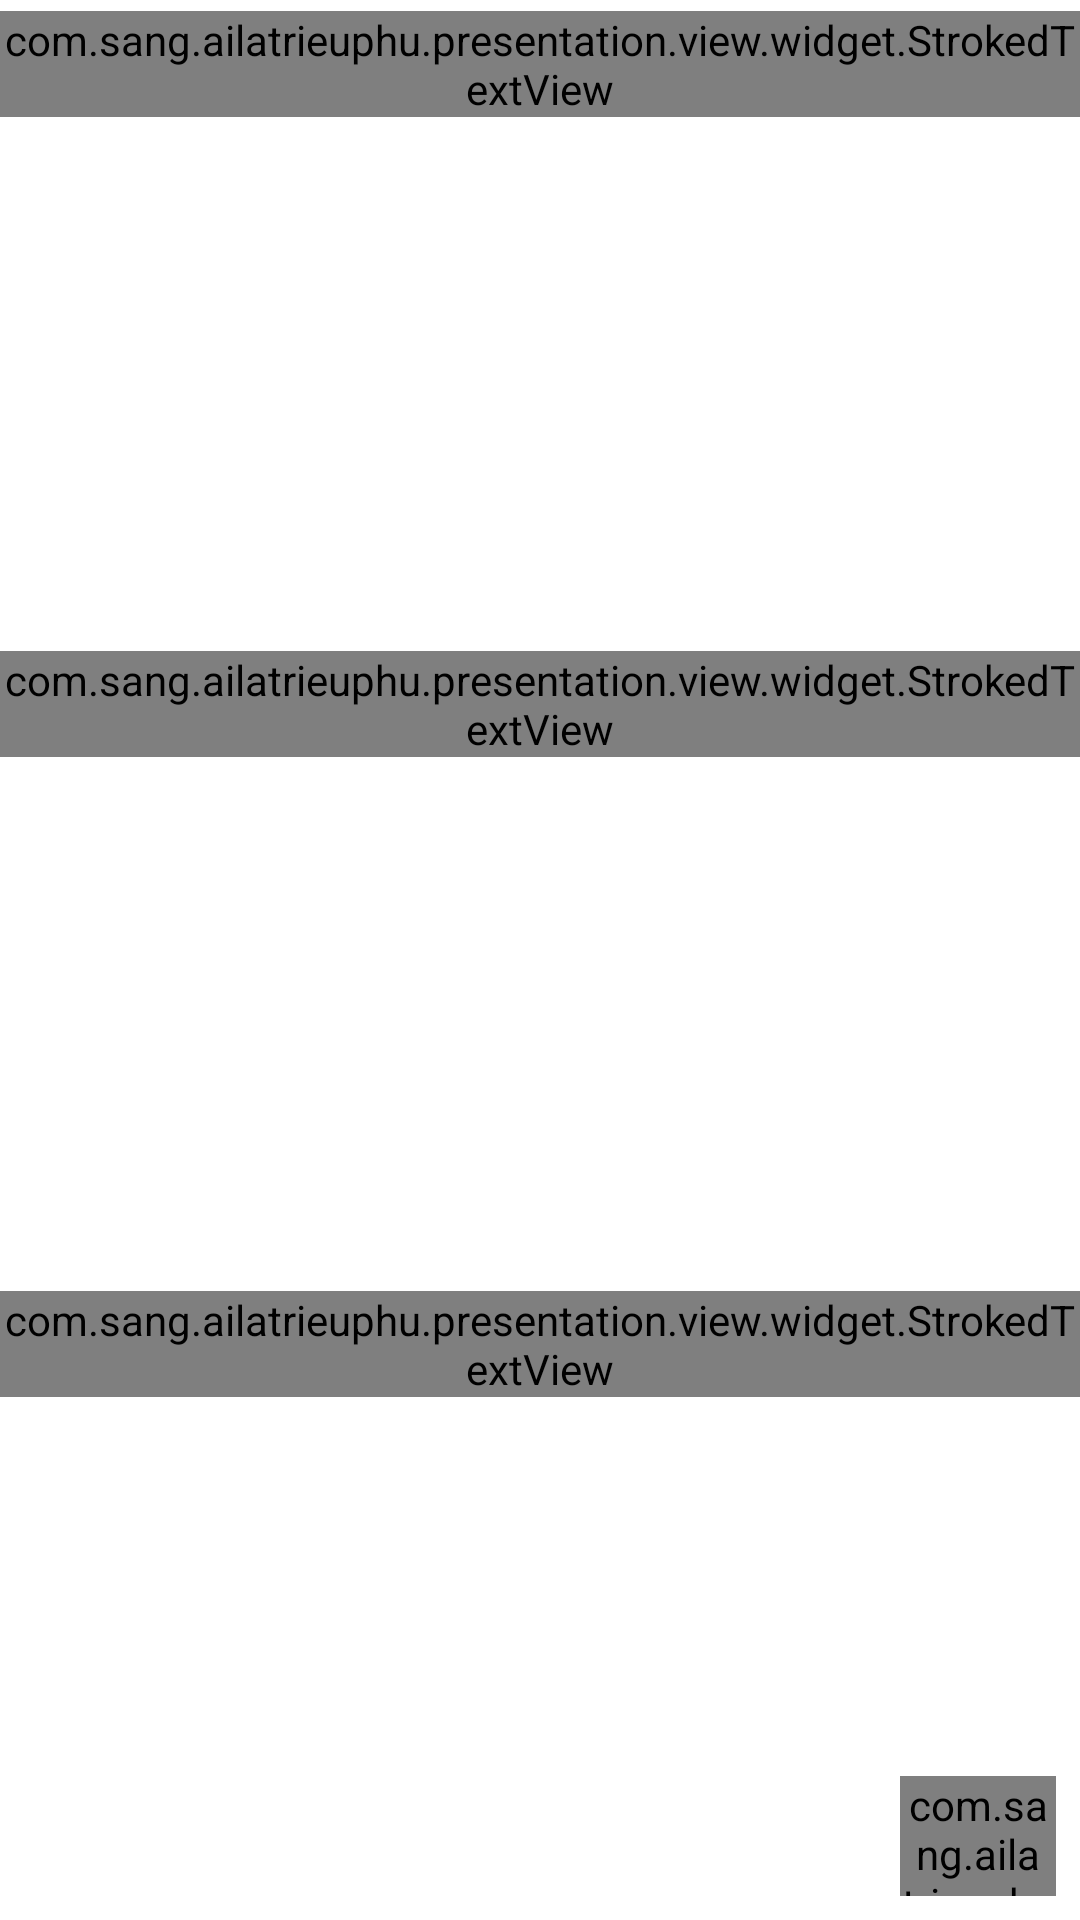

The Android layout XML behind this screen, and the referenced resources:
<!-- AndroidManifest.xml: application theme Theme.AiLaTrieuPhu -->
<!-- res/layout/player_layout_money.xml -->
<?xml version="1.0" encoding="utf-8"?>
<LinearLayout xmlns:android="http://schemas.android.com/apk/res/android"
    android:layout_width="match_parent"
    android:layout_height="match_parent"
    android:orientation="vertical">

    <FrameLayout
        android:layout_width="match_parent"
        android:layout_height="match_parent">

        <ImageView
            android:layout_width="match_parent"
            android:layout_height="match_parent"
            android:scaleType="fitXY"
            android:src="@drawable/player_money_background" />

        <LinearLayout
            android:layout_width="match_parent"
            android:layout_height="match_parent"
            android:orientation="vertical">

            <FrameLayout
                style="@style/MoneyFLStyle">

                <ImageView
                    android:id="@+id/iv150"
                    android:scaleType="fitXY"
                    android:layout_width="320dp"
                    android:layout_gravity="center"
                    android:src="@drawable/player_image_money_milestone"
                    android:layout_height="match_parent" />

                <com.sang.ailatrieuphu.presentation.view.widget.StrokedTextView
                    style="@style/MoneyTextStyle"
                    android:text="150,000,000" />
            </FrameLayout>

            <FrameLayout style="@style/MoneyFLStyle">

                <ImageView
                    android:id="@+id/iv85"
                    style="@style/BgMoneyImageStyle"
                     />

                <TextView
                    style="@style/MoneyTextStyle"
                    android:text="85,000,000" />
            </FrameLayout>

            <FrameLayout style="@style/MoneyFLStyle">

                <ImageView
                    android:id="@+id/iv60"
                    style="@style/BgMoneyImageStyle"
                 />

                <TextView
                    style="@style/MoneyTextStyle"
                    android:text="60,000,000" />
            </FrameLayout>

            <FrameLayout style="@style/MoneyFLStyle">

                <ImageView
                    android:id="@+id/iv40"
                    style="@style/BgMoneyImageStyle"
                   />

                <TextView
                    style="@style/MoneyTextStyle"
                    android:text="40,000,000" />
            </FrameLayout>

            <FrameLayout style="@style/MoneyFLStyle">

                <ImageView
                    android:id="@+id/iv30"
                    style="@style/BgMoneyImageStyle"
                    />

                <TextView
                    style="@style/MoneyTextStyle"
                    android:text="30,000,000" />
            </FrameLayout>


            <FrameLayout
                    style="@style/MoneyFLStyle"
                >
                <ImageView
                    android:id="@+id/iv22"
                    android:scaleType="fitXY"
                    android:layout_width="320dp"
                    android:layout_gravity="center"
                    android:src="@drawable/player_image_money_milestone"
                    android:layout_height="match_parent" />

                <com.sang.ailatrieuphu.presentation.view.widget.StrokedTextView
                    style="@style/MoneyTextStyle"
                    android:layout_height="wrap_content"
                    android:text="22,000,000" />
            </FrameLayout>

            <FrameLayout style="@style/MoneyFLStyle">

                <ImageView
                    android:id="@+id/iv14"
                    style="@style/BgMoneyImageStyle"
                 />

                <TextView
                    style="@style/MoneyTextStyle"
                    android:text="14,000,000" />
            </FrameLayout>

            <FrameLayout style="@style/MoneyFLStyle">

                <ImageView
                    android:id="@+id/iv10"
                    style="@style/BgMoneyImageStyle"
                   />

                <TextView
                    style="@style/MoneyTextStyle"
                    android:text="10,000,000" />
            </FrameLayout>

            <FrameLayout style="@style/MoneyFLStyle">

                <ImageView
                    android:id="@+id/iv6"
                    style="@style/BgMoneyImageStyle"
                    />

                <TextView
                    style="@style/MoneyTextStyle"
                    android:text="6,000,000" />
            </FrameLayout>

            <FrameLayout style="@style/MoneyFLStyle">

                <ImageView
                    android:id="@+id/iv3"
                    style="@style/BgMoneyImageStyle"
                     />

                <TextView
                    style="@style/MoneyTextStyle"
                    android:text="3,000,000" />
            </FrameLayout>

            <FrameLayout
                style="@style/MoneyFLStyle">

                <ImageView
                    android:id="@+id/iv2"
                    android:scaleType="fitXY"
                    android:layout_width="320dp"
                    android:layout_gravity="center"
                    android:src="@drawable/player_image_money_milestone"
                    android:layout_height="match_parent" />

                <com.sang.ailatrieuphu.presentation.view.widget.StrokedTextView
                    style="@style/MoneyTextStyle"
                    android:text="2,000,000" />
            </FrameLayout>

            <FrameLayout style="@style/MoneyFLStyle">

                <ImageView
                    android:id="@+id/iv1"
                    style="@style/BgMoneyImageStyle"
                    />

                <TextView
                    style="@style/MoneyTextStyle"
                    android:text="1,000,000" />
            </FrameLayout>

            <FrameLayout style="@style/MoneyFLStyle">

                <ImageView
                    android:id="@+id/iv6tr"
                    style="@style/BgMoneyImageStyle"
                  />

                <TextView
                    style="@style/MoneyTextStyle"
                    android:text="600,000" />
            </FrameLayout>
            <FrameLayout style="@style/MoneyFLStyle">

                <ImageView
                    android:id="@+id/iv4tr"
                    style="@style/BgMoneyImageStyle"
                    />

                <TextView
                    style="@style/MoneyTextStyle"
                    android:text="400,000" />
            </FrameLayout>
            <FrameLayout style="@style/MoneyFLStyle">

                <ImageView
                    android:id="@+id/iv2tr"
                    style="@style/BgMoneyImageStyle" />

                <TextView
                    style="@style/MoneyTextStyle"
                    android:text="200,000" />
            </FrameLayout>
        </LinearLayout>
        <FrameLayout
            android:id="@+id/btnHide"
            android:layout_margin="8dp"
            android:layout_width="52dp"
            android:layout_height="40dp"
            android:layout_gravity="bottom|end"
            android:background="@drawable/btn_hide">
            <com.sang.ailatrieuphu.presentation.view.widget.StrokedTextView
                android:layout_width="match_parent"
                android:layout_height="match_parent"
                android:gravity="center"
                android:layout_gravity="center"
                android:textSize="18sp"
                android:text="Hide"/>
        </FrameLayout>
    </FrameLayout>
</LinearLayout>
<!-- resources referenced by this layout -->
<resources>
  <!-- drawable btn_hide (drawable) -->
  <?xml version="1.0" encoding="utf-8"?>
  <shape xmlns:android="http://schemas.android.com/apk/res/android"
      android:shape="oval"
      >
      <solid android:color="#3EBB86FC"/>
  </shape>
  <style name="BgMoneyImageStyle">
          <item name="android:layout_width">320dp</item>
          <item name="android:layout_height">match_parent</item>
          <item name="android:layout_gravity">center</item>
          <item name="android:scaleType">fitXY</item>
      </style>
  <style name="MoneyFLStyle">
          <item name="android:layout_width">match_parent</item>
          <item name="android:layout_height">0dp</item>
          <item name="android:layout_weight">1</item>
      </style>
  <style name="MoneyTextStyle">
          <item name="android:layout_width">wrap_content</item>
          <item name="android:layout_height">wrap_content</item>
          <item name="android:layout_gravity">center</item>
          <item name="android:textColor">@color/white</item>
          <item name="android:textStyle">bold</item>
          <item name="android:textSize">30sp</item>
      </style>
  <style name="Theme.AiLaTrieuPhu" parent="Theme.MaterialComponents.DayNight.NoActionBar">
          
          <item name="colorPrimary">@color/purple_500</item>
          <item name="colorPrimaryVariant">@color/purple_700</item>
          <item name="colorOnPrimary">@color/white</item>
          
          <item name="colorSecondary">@color/teal_200</item>
          <item name="colorSecondaryVariant">@color/teal_700</item>
          <item name="colorOnSecondary">@color/black</item>
          
          <item name="android:statusBarColor" tools:targetApi="l">?attr/colorPrimaryVariant</item>
          
      </style>
  <!-- not gathered from this repository: default colours our renderer supplied (Android Studio template values) -->
  <color name="purple_500">#FF6200EE</color>
  <color name="purple_700">#FF3700B3</color>
  <color name="teal_200">#FF03DAC5</color>
  <color name="teal_700">#FF018786</color>
  <color name="black">#FF000000</color>
  <color name="white">#FFFFFFFF</color>
</resources>
